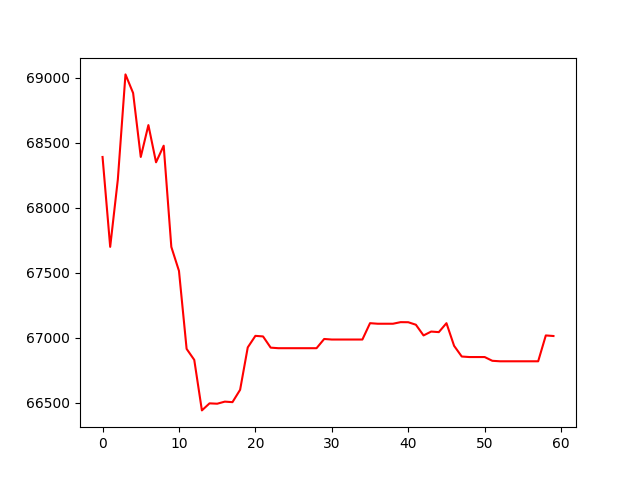

The data file committed next to this chart (first rows):
, 0
0, 68391
1, 67700
2, 68218
3, 69026
4, 68883
5, 68391
6, 68636
7, 68350
8, 68478
9, 67699
10, 67515
11, 66916
12, 66831
13, 66442
14, 66497
15, 66494
16, 66510
17, 66506
18, 66601
19, 66927
20, 67016
21, 67011
22, 66925
23, 66921
24, 66921
25, 66921
26, 66921
27, 66921
28, 66921
29, 66992
30, 66987
31, 66987
32, 66987
33, 66987
34, 66987
35, 67113
36, 67109
37, 67109
38, 67109
39, 67121
40, 67120
41, 67101
42, 67019
43, 67049
44, 67044
45, 67113
46, 66939
47, 66857
48, 66853
49, 66853
50, 66853
51, 66824
52, 66820
53, 66820
54, 66820
55, 66820
56, 66820
57, 66820
58, 67019
59, 67014
